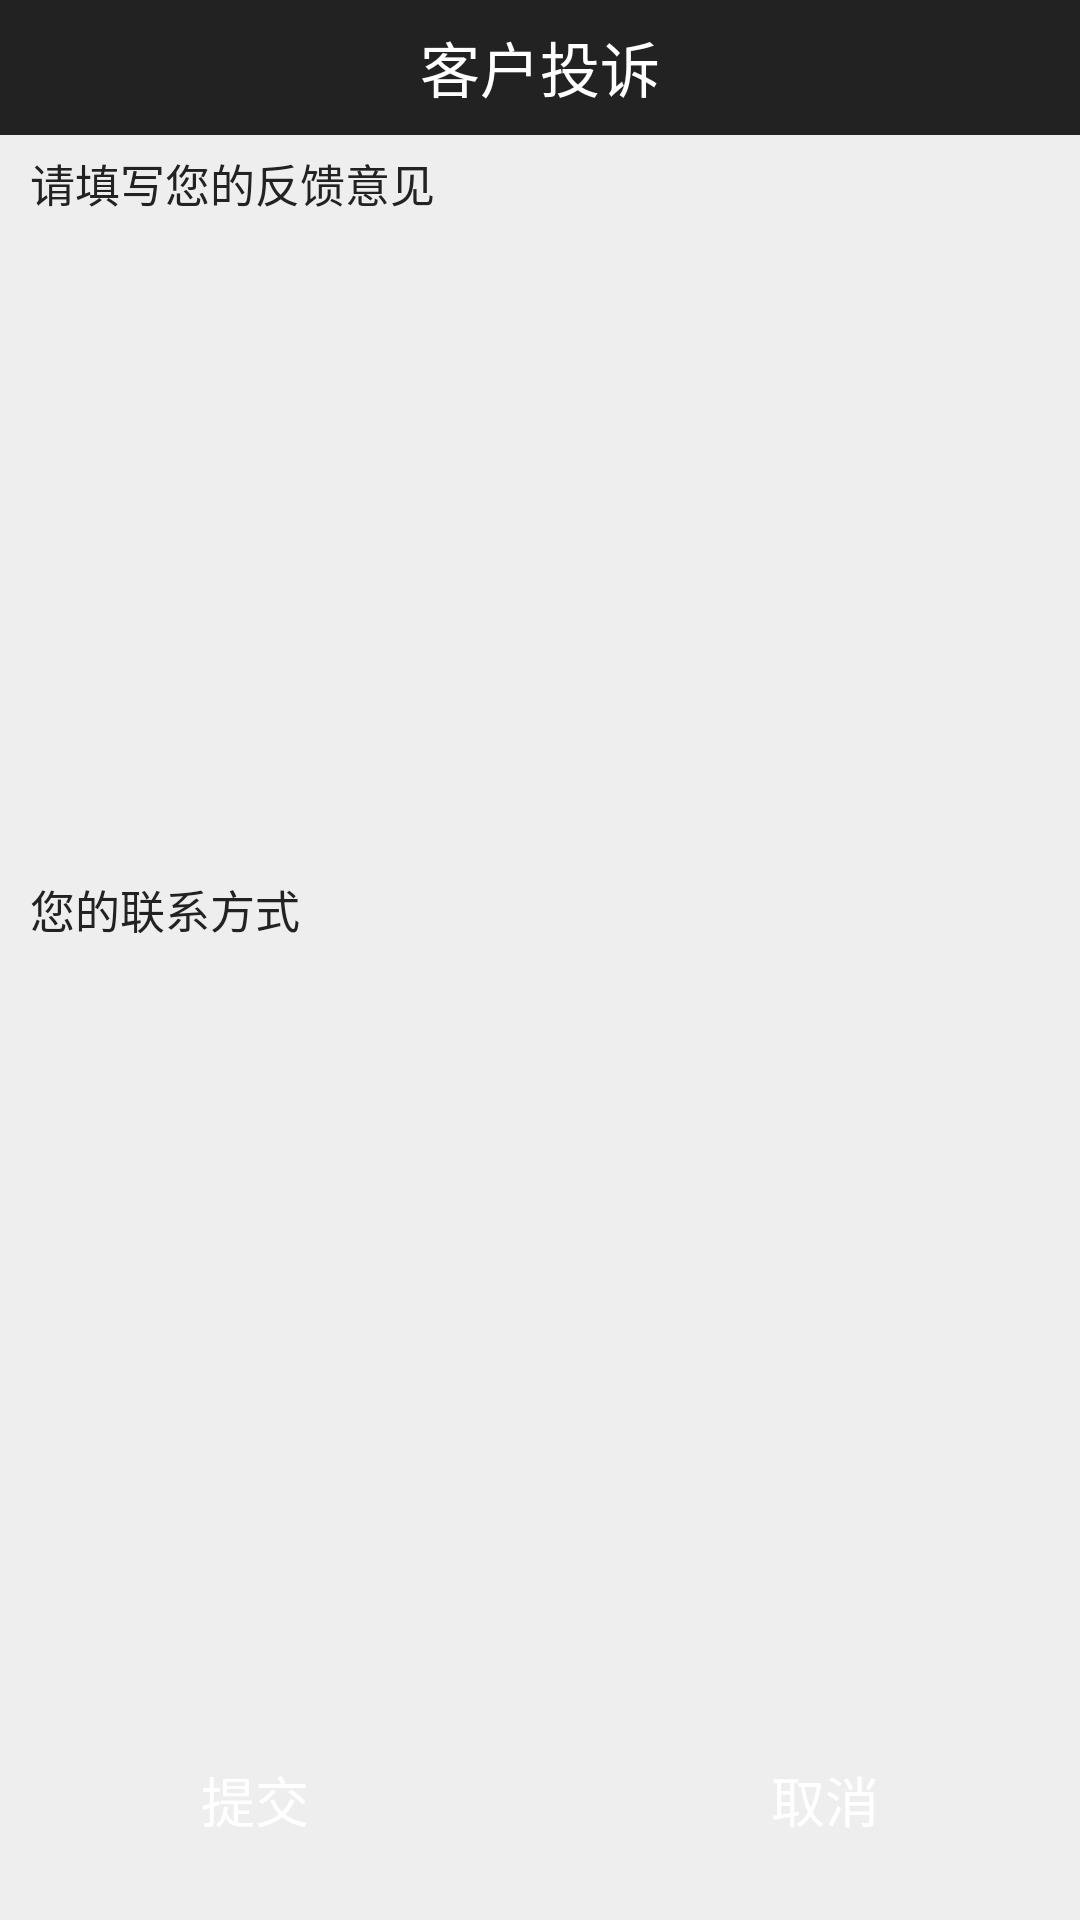

Write the Android layout XML for this screen, with the resource values it uses.
<!-- AndroidManifest.xml: application theme AppTheme -->
<!-- res/layout/activity_complaint.xml -->
<?xml version="1.0" encoding="utf-8"?>
<RelativeLayout xmlns:android="http://schemas.android.com/apk/res/android"
    android:layout_width="match_parent"
    android:layout_height="match_parent"
    android:background="#eee"
    android:orientation="vertical" >

    <LinearLayout
        android:layout_width="match_parent"
        android:layout_height="match_parent"
        android:background="#eee"
        android:orientation="vertical" >

        <RelativeLayout
            android:layout_width="match_parent"
            android:layout_height="45dp"
            android:background="#222"
            android:gravity="center_vertical" >

            <TextView
                android:layout_width="wrap_content"
                android:layout_height="wrap_content"
                android:layout_centerInParent="true"
                android:text="客户投诉"
                android:textColor="#fff"
                android:textSize="20sp" />
        </RelativeLayout>

        <TextView
            android:layout_width="wrap_content"
            android:layout_height="wrap_content"
            android:layout_marginLeft="10dp"
            android:layout_marginTop="5dp"
            android:text="请填写您的反馈意见"
            android:textColor="#222"
            android:textSize="15sp" />

        <EditText
            android:layout_width="match_parent"
            android:layout_height="200sp"
            android:layout_marginTop="5dp"
            android:background="@drawable/warrenty_item_normal" />

        <TextView
            android:layout_width="wrap_content"
            android:layout_height="wrap_content"
            android:layout_marginLeft="10dp"
            android:layout_marginTop="15dp"
            android:text="您的联系方式"
            android:textColor="#222"
            android:textSize="15sp" />

        <EditText
            android:layout_width="match_parent"
            android:layout_height="30dp"
            android:layout_marginTop="5dp"
            android:background="@drawable/warrenty_item_normal" />
    </LinearLayout>
    
    <Button
            android:id="@+id/comp_btn"
            android:layout_width="90dp"
            android:layout_height="40dp"
            android:layout_alignParentLeft="true"
            android:layout_alignParentBottom="true"
            android:layout_marginBottom="20dp"
            android:layout_marginLeft="40dp"
            android:background="@drawable/btn_style_green"
            android:onClick="null"
            android:text="提交"
            android:textColor="#fff"
            android:textSize="18sp" />
    
    <Button
            android:id="@+id/cancel_btn"
            android:layout_width="90dp"
            android:layout_height="40dp"
            android:layout_alignParentRight="true"
            android:layout_alignParentBottom="true"
            android:layout_marginBottom="20dp"
            android:layout_marginRight="40dp"
            android:background="@drawable/btn_style_green"
            android:onClick="null"
            android:text="取消"
            android:textColor="#fff"
            android:textSize="18sp" />

</RelativeLayout>
<!-- resources referenced by this layout -->
<resources>
  <style name="AppTheme" parent="AppBaseTheme">
          
      </style>
  <style name="AppBaseTheme" parent="android:Theme.Light">
          
      </style>
</resources>
